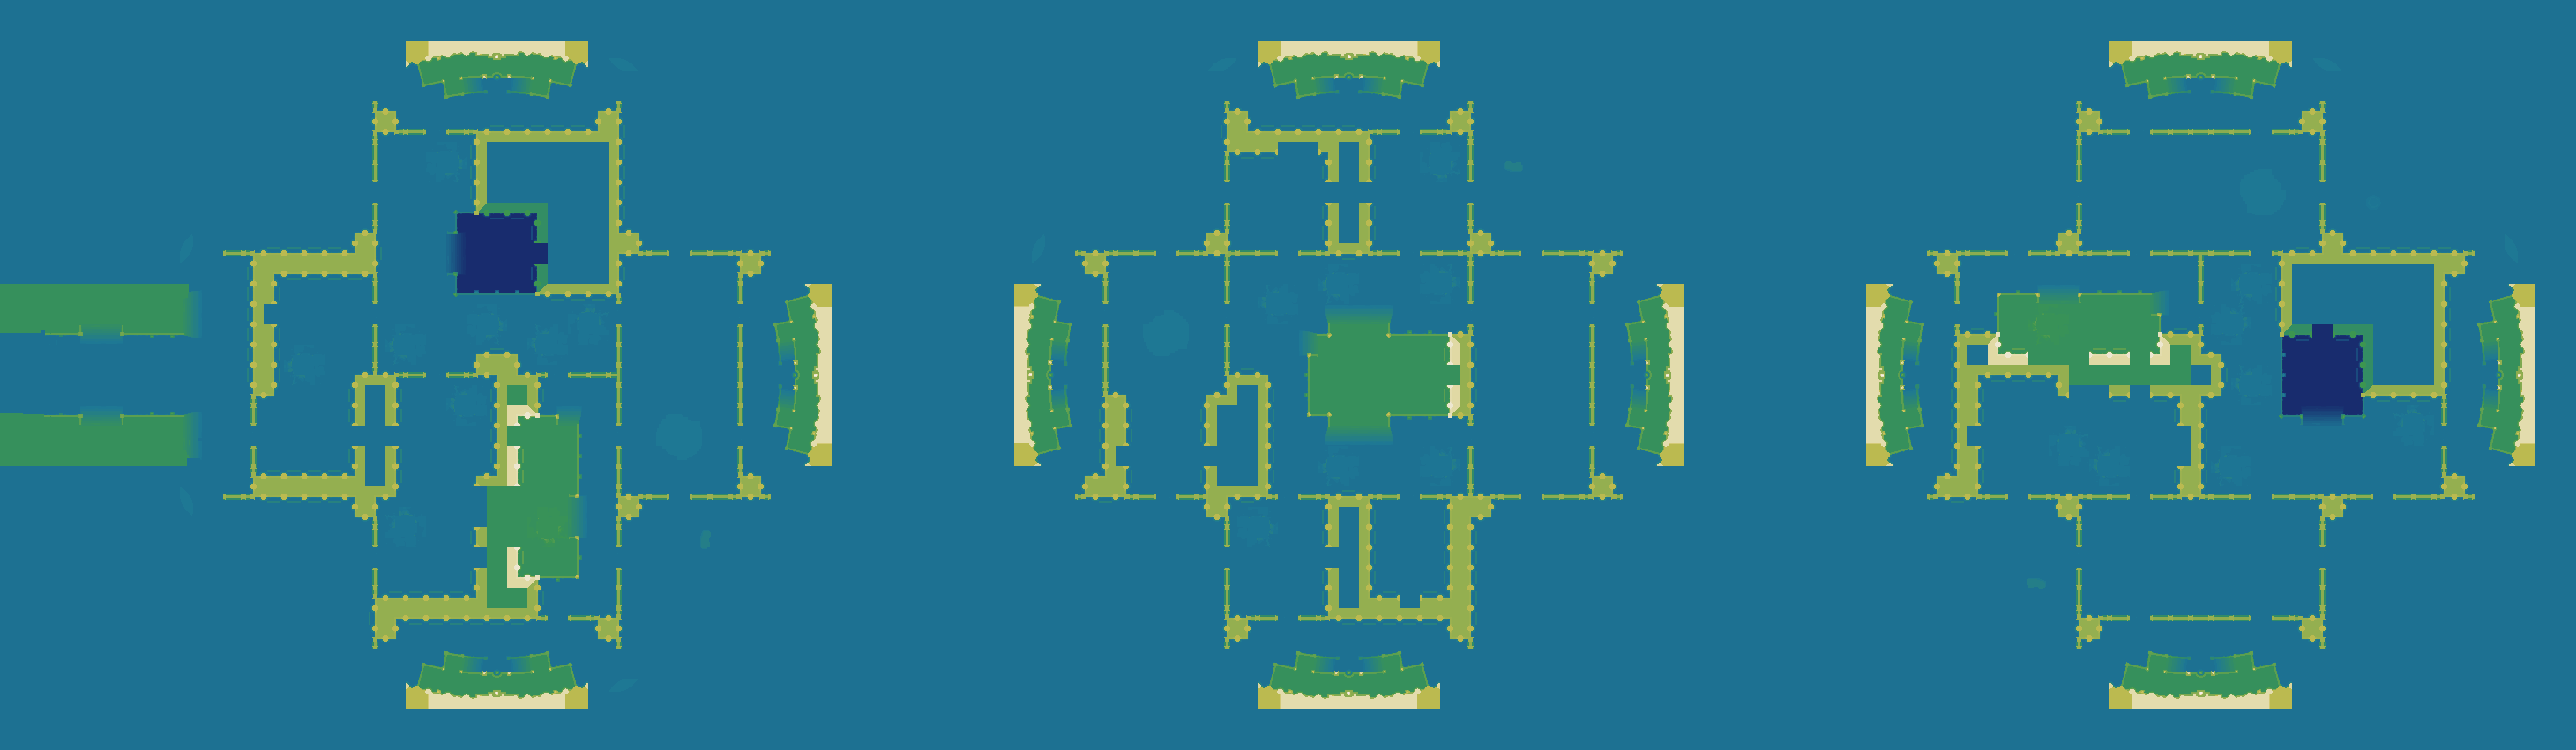

Values plotted in this chart, from the file beside it:
source	layout_generated (walk_layer.build_heigh…
grid	sim_4253507802.tsv
width	2921
height	851
format	i16 LE, row-major, levels of 7.8125 worl…
min	-16
max	54
